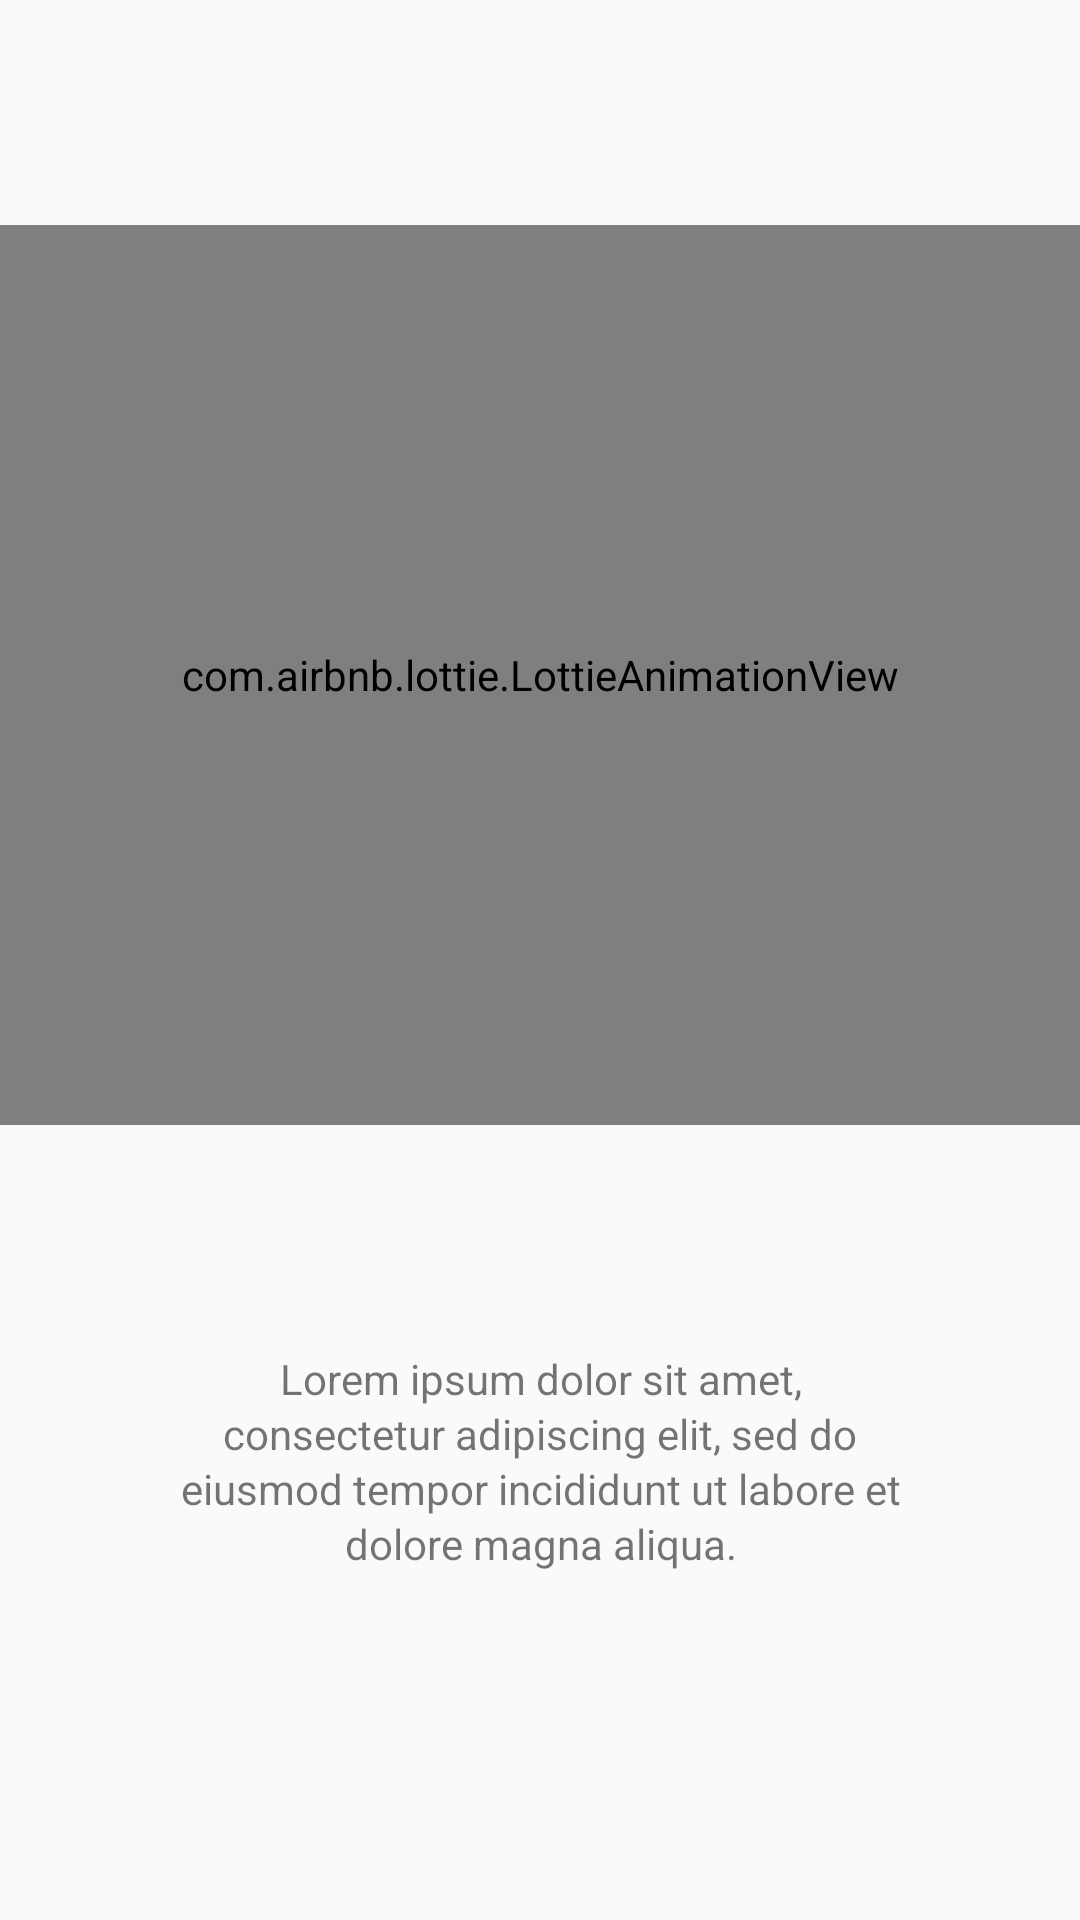

The Android layout XML behind this screen, and the referenced resources:
<!-- AndroidManifest.xml: application theme Theme.OdoMartAdsApp -->
<!-- res/layout/fragment_first_screen.xml -->
<?xml version="1.0" encoding="utf-8"?>
<androidx.constraintlayout.widget.ConstraintLayout xmlns:android="http://schemas.android.com/apk/res/android"
    xmlns:app="http://schemas.android.com/apk/res-auto"
    xmlns:tools="http://schemas.android.com/tools"
    android:id="@+id/content1"
    android:layout_width="match_parent"
    android:layout_height="match_parent">

    <com.airbnb.lottie.LottieAnimationView
        android:id="@+id/lottie_first"
        android:layout_width="match_parent"
        android:layout_height="300dp"
        android:layout_marginTop="75dp"
        app:layout_constraintTop_toTopOf="parent"
        app:lottie_autoPlay="true"
        app:lottie_loop="true"
        app:lottie_rawRes="@raw/marketing" />

    <TextView
        android:id="@+id/content"
        android:layout_width="250dp"
        android:layout_height="wrap_content"
        android:layout_marginTop="75dp"
        android:lineSpacingExtra="2sp"
        android:text="Lorem ipsum dolor sit amet, consectetur adipiscing elit, sed do eiusmod tempor incididunt ut labore et dolore magna aliqua."
        android:textAlignment="center"
        app:fontFamily="@font/inter"
        app:layout_constraintEnd_toEndOf="parent"
        app:layout_constraintStart_toStartOf="parent"
        app:layout_constraintTop_toBottomOf="@+id/lottie_first" />


</androidx.constraintlayout.widget.ConstraintLayout >
<!-- resources referenced by this layout -->
<resources>
  <style name="Theme.OdoMartAdsApp" parent="Theme.AppCompat.DayNight.NoActionBar">
          
          <item name="colorPrimary">@color/purple_500</item>
          <item name="colorPrimaryVariant">@color/purple_700</item>
          <item name="colorOnPrimary">@color/white</item>
          
          <item name="colorSecondary">@color/teal_200</item>
          <item name="colorSecondaryVariant">@color/teal_700</item>
          <item name="colorOnSecondary">@color/black</item>
          
          <item name="android:statusBarColor" tools:targetApi="l">@color/primary</item>
          
  
          
          <item name="android:windowTranslucentStatus">true</item>
          <item name="android:windowTranslucentNavigation">true</item>
  
      </style>
  <color name="purple_500">#FF6200EE</color>
  <color name="purple_700">#FF3700B3</color>
  <color name="white">#FFFFFFFF</color>
  <color name="teal_200">#FF03DAC5</color>
  <color name="teal_700">#FF018786</color>
  <color name="black">#FF000000</color>
  <color name="primary">#1F89AA</color>
</resources>
